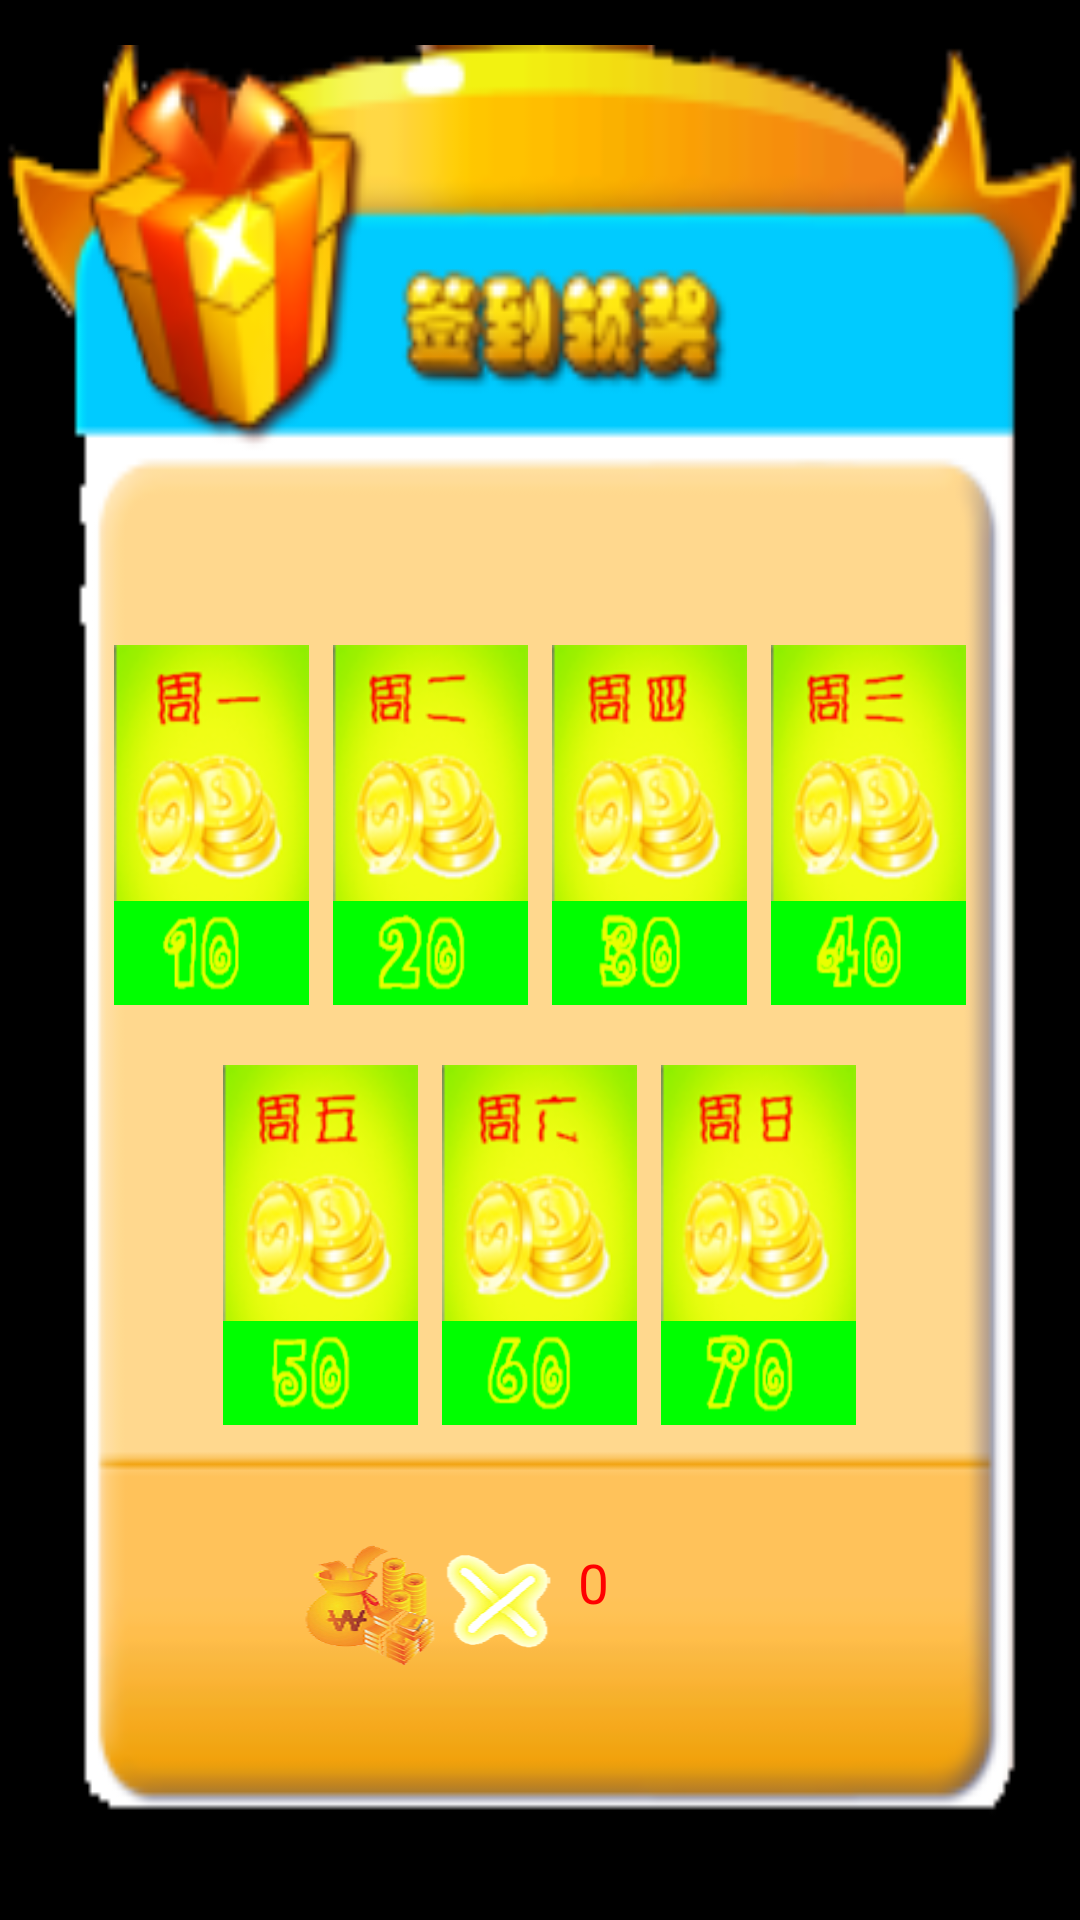

Write the Android layout XML for this screen, with the resource values it uses.
<!-- AndroidManifest.xml: activity theme android:Theme.NoTitleBar.Fullscreen -->
<!-- res/layout/registration.xml -->
<?xml version="1.0" encoding="utf-8"?>
<RelativeLayout xmlns:android="http://schemas.android.com/apk/res/android"
    android:layout_width="match_parent"
    android:layout_height="match_parent"
    android:gravity="center">

    <LinearLayout
        android:layout_marginTop="15dp"
        android:layout_marginBottom="25dp"
        android:layout_width="400dp"
        android:layout_height="700dp"
        android:background="@drawable/qiandaojiemain"
        android:orientation="vertical"
        android:gravity="center">
        <LinearLayout
            android:layout_marginTop="140dp"
            android:layout_width="match_parent"
            android:layout_height="wrap_content"
            android:gravity="center_horizontal"
            android:orientation="horizontal">
            <RelativeLayout
                android:layout_width="@dimen/image_width"
                android:background="@drawable/zhouyi"
                android:layout_height="120dp">
                <ImageButton
                    android:id="@+id/ibtn1"
                    android:layout_alignParentBottom="true"
                    android:layout_width="wrap_content"
                    android:layout_height="wrap_content"
                    android:onClick="onClick"
                    android:background="@drawable/g10"/>
            </RelativeLayout>
            <RelativeLayout
                android:layout_marginLeft="@dimen/image_image"
                android:layout_width="@dimen/image_width"
                android:background="@drawable/zhouer"
                android:layout_height="120dp">
                <ImageButton
                    android:id="@+id/ibtn2"
                    android:layout_alignParentBottom="true"
                    android:layout_width="wrap_content"
                    android:layout_height="wrap_content"
                    android:onClick="onClick"
                    android:background="@drawable/g20"/>
            </RelativeLayout>
            <RelativeLayout
                android:layout_marginLeft="@dimen/image_image"
                android:layout_width="@dimen/image_width"
                android:background="@drawable/zhousan"
                android:layout_height="120dp">
                <ImageButton
                    android:id="@+id/ibtn3"
                    android:layout_alignParentBottom="true"
                    android:layout_width="wrap_content"
                    android:layout_height="wrap_content"
                    android:onClick="onClick"
                    android:background="@drawable/g30"/>
            </RelativeLayout>
            <RelativeLayout
                android:layout_marginLeft="@dimen/image_image"
                android:layout_width="@dimen/image_width"
                android:background="@drawable/zhousi"
                android:layout_height="120dp">
                <ImageButton
                    android:id="@+id/ibtn4"
                    android:layout_alignParentBottom="true"
                    android:layout_width="wrap_content"
                    android:layout_height="wrap_content"
                    android:onClick="onClick"
                    android:background="@drawable/g40"/>
            </RelativeLayout>
        </LinearLayout>
        <LinearLayout
            android:layout_marginTop="20dp"
            android:layout_width="match_parent"
            android:layout_height="wrap_content"
            android:gravity="center"
            android:orientation="horizontal">
            <RelativeLayout
                android:layout_width="@dimen/image_width"
                android:background="@drawable/zhouwu"
                android:layout_height="120dp">
                <ImageButton
                    android:id="@+id/ibtn5"
                    android:layout_alignParentBottom="true"
                    android:layout_width="wrap_content"
                    android:layout_height="wrap_content"
                    android:onClick="onClick"
                    android:background="@drawable/g50"/>
            </RelativeLayout>
            <RelativeLayout
                android:layout_marginLeft="@dimen/image_image"
                android:layout_width="@dimen/image_width"
                android:background="@drawable/zhouliu"
                android:layout_height="120dp">
                <ImageButton
                    android:id="@+id/ibtn6"
                    android:layout_alignParentBottom="true"
                    android:layout_width="wrap_content"
                    android:layout_height="wrap_content"
                    android:onClick="onClick"
                    android:background="@drawable/g60"/>
            </RelativeLayout>
            <RelativeLayout
                android:layout_marginLeft="@dimen/image_image"
                android:layout_width="@dimen/image_width"
                android:background="@drawable/zhouri"
                android:layout_height="120dp">
                <ImageButton
                    android:id="@+id/ibtn7"
                    android:layout_alignParentBottom="true"
                    android:layout_width="wrap_content"
                    android:layout_height="wrap_content"
                    android:onClick="onClick"
                    android:background="@drawable/g70"/>
            </RelativeLayout>
        </LinearLayout>
        <LinearLayout
            android:layout_marginBottom="0dp"
            android:layout_width="160dp"
            android:layout_height="80dp"
            android:orientation="horizontal">
            <ImageButton
                android:layout_weight="1"
                android:layout_width="120dp"
                android:layout_height="40dp"
                android:background="@drawable/goldcount"
                android:layout_gravity="bottom" />
            <TextView
                android:id="@+id/golds_sum"
                android:layout_marginLeft="5dp"
                android:layout_weight="1"
                android:layout_width="100dp"
                android:layout_height="40dp"
                android:textSize="55px"
                android:textColor="@color/red"
                android:text="0"
                android:layout_gravity="bottom" />
        </LinearLayout>
    </LinearLayout>
</RelativeLayout>
<!-- resources referenced by this layout -->
<resources>
  <color name="red">#FF0000</color>
  <dimen name="image_image">8dp</dimen>
  <dimen name="image_width">65dp</dimen>
  <!-- drawable g10: png bitmap (drawable-hdpi, 1388 bytes) -->
  <!-- drawable g20: png bitmap (drawable-hdpi, 1547 bytes) -->
  <!-- drawable g30: png bitmap (drawable-hdpi, 1605 bytes) -->
  <!-- drawable g40: png bitmap (drawable-hdpi, 1561 bytes) -->
  <!-- drawable g50: png bitmap (drawable-hdpi, 1494 bytes) -->
  <!-- drawable g60: png bitmap (drawable-hdpi, 1541 bytes) -->
  <!-- drawable g70: png bitmap (drawable-hdpi, 1567 bytes) -->
  <!-- drawable goldcount: png bitmap (drawable-hdpi, 59648 bytes) -->
  <!-- drawable qiandaojiemain: png bitmap (drawable-hdpi, 21813 bytes) -->
  <!-- drawable zhouer: png bitmap (drawable-hdpi, 23422 bytes) -->
  <!-- drawable zhouliu: png bitmap (drawable-hdpi, 23562 bytes) -->
  <!-- drawable zhouri: png bitmap (drawable-hdpi, 23670 bytes) -->
  <!-- drawable zhousan: png bitmap (drawable-hdpi, 23852 bytes) -->
  <!-- drawable zhousi: png bitmap (drawable-hdpi, 23581 bytes) -->
  <!-- drawable zhouwu: png bitmap (drawable-hdpi, 23759 bytes) -->
  <!-- drawable zhouyi: png bitmap (drawable-hdpi, 23347 bytes) -->
</resources>
